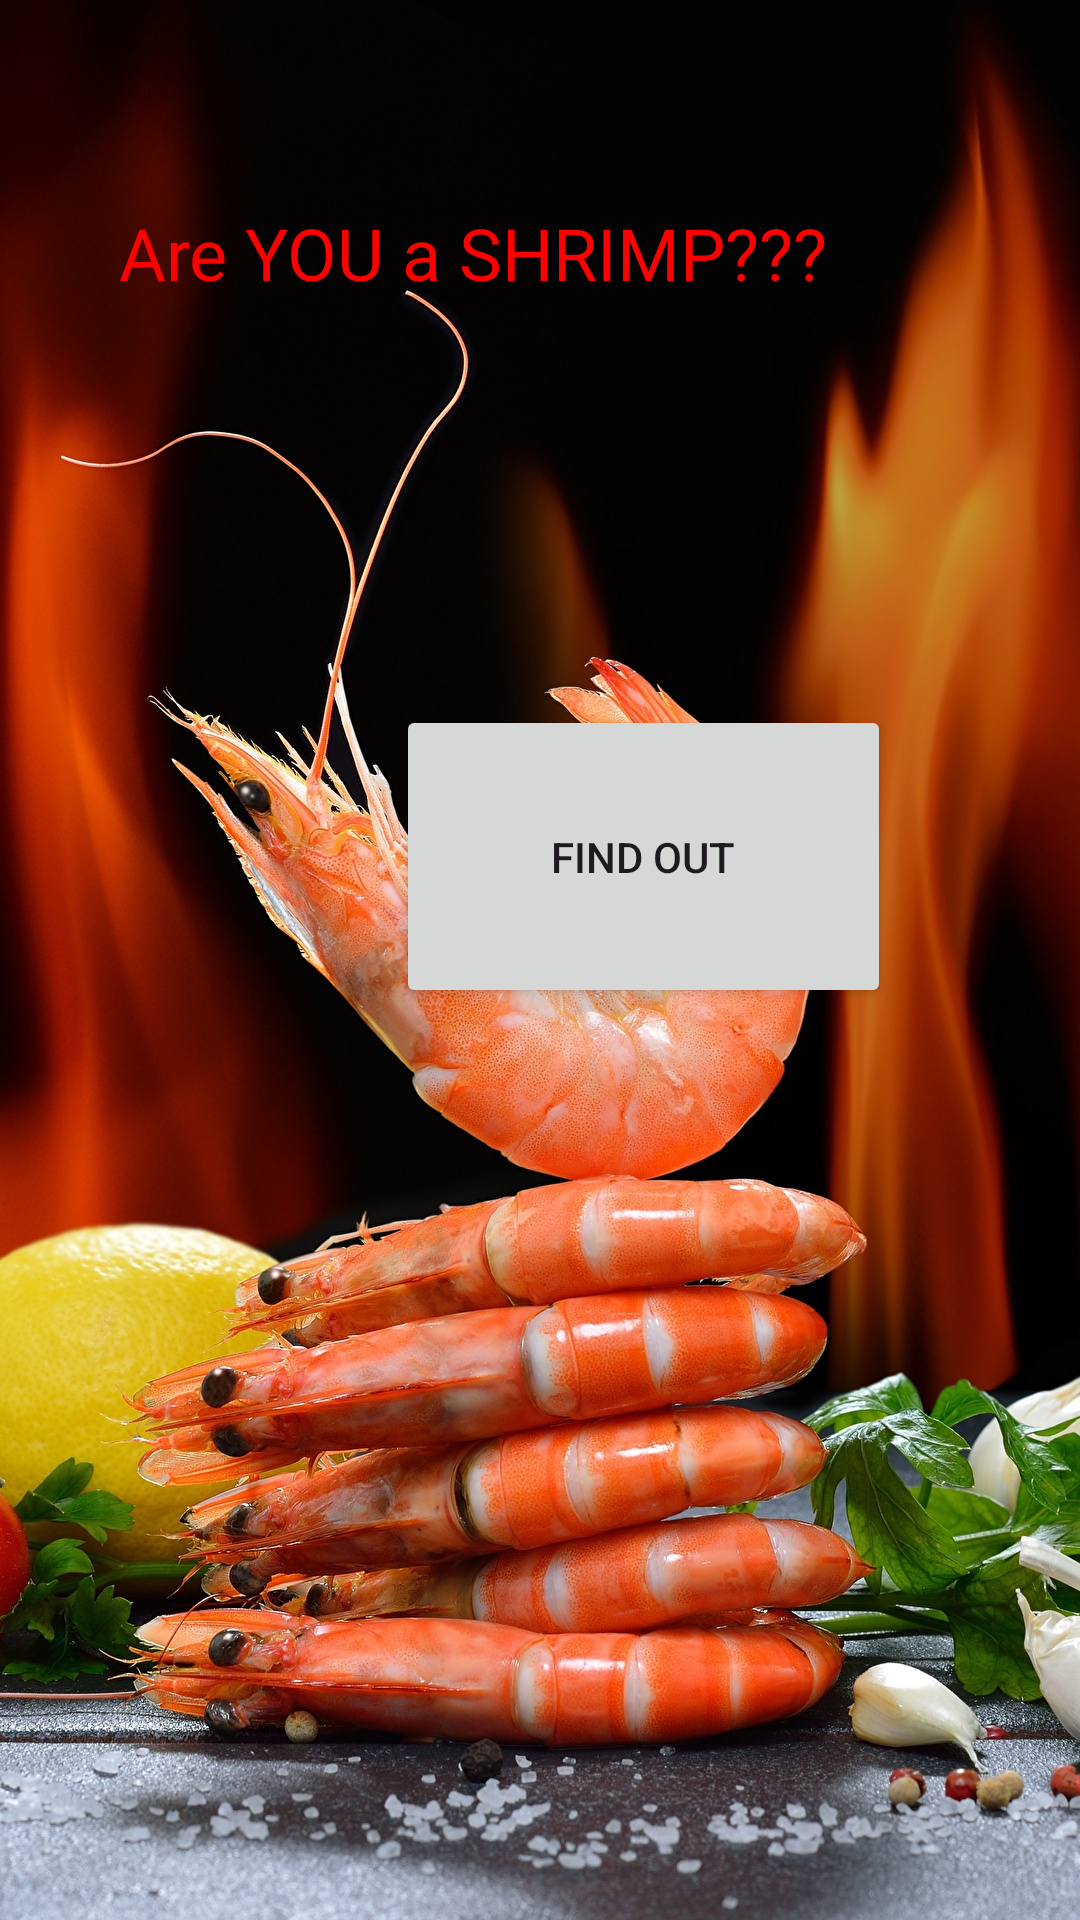

The Android layout XML behind this screen, and the referenced resources:
<!-- AndroidManifest.xml: application theme Theme.ShrimpDetector -->
<!-- res/layout/fragment_initial.xml -->
<?xml version="1.0" encoding="utf-8"?>
<androidx.constraintlayout.widget.ConstraintLayout xmlns:android="http://schemas.android.com/apk/res/android"
    xmlns:app="http://schemas.android.com/apk/res-auto"
    xmlns:tools="http://schemas.android.com/tools"
    android:layout_width="match_parent"
    android:layout_height="match_parent"
    android:background="@drawable/shrimp"
    tools:context=".InitialFragment">

    <TextView
        android:id="@+id/textView"
        android:layout_width="wrap_content"
        android:layout_height="wrap_content"
        android:layout_marginTop="68dp"
        android:layout_marginEnd="84dp"
        android:text="Are YOU a SHRIMP???"
        android:textColor="#FF0000"
        android:textSize="24sp"
        app:layout_constraintEnd_toEndOf="parent"
        app:layout_constraintTop_toTopOf="parent" />

    <Button
        android:id="@+id/button"
        android:layout_width="165dp"
        android:layout_height="101dp"
        android:layout_marginStart="132dp"
        android:layout_marginBottom="304dp"
        android:text="FIND OUT"
        android:textAlignment="center"
        android:textColorLink="#F44336"
        android:theme="@style/Button.Orange"
        app:layout_constraintBottom_toBottomOf="parent"
        app:layout_constraintStart_toStartOf="parent" />

</androidx.constraintlayout.widget.ConstraintLayout>
<!-- resources referenced by this layout -->
<resources>
  <!-- drawable shrimp: jpg bitmap (drawable, 580122 bytes) -->
  <style name="Button.Orange" parent="ThemeOverlay.AppCompat">
          <item name="colorAccent">@android:color/holo_orange_dark</item>
      </style>
  <style name="Theme.ShrimpDetector" parent="Base.Theme.ShrimpDetector" />
  <style name="Base.Theme.ShrimpDetector" parent="Theme.Material3.DayNight.NoActionBar">
          
          
      </style>
</resources>
